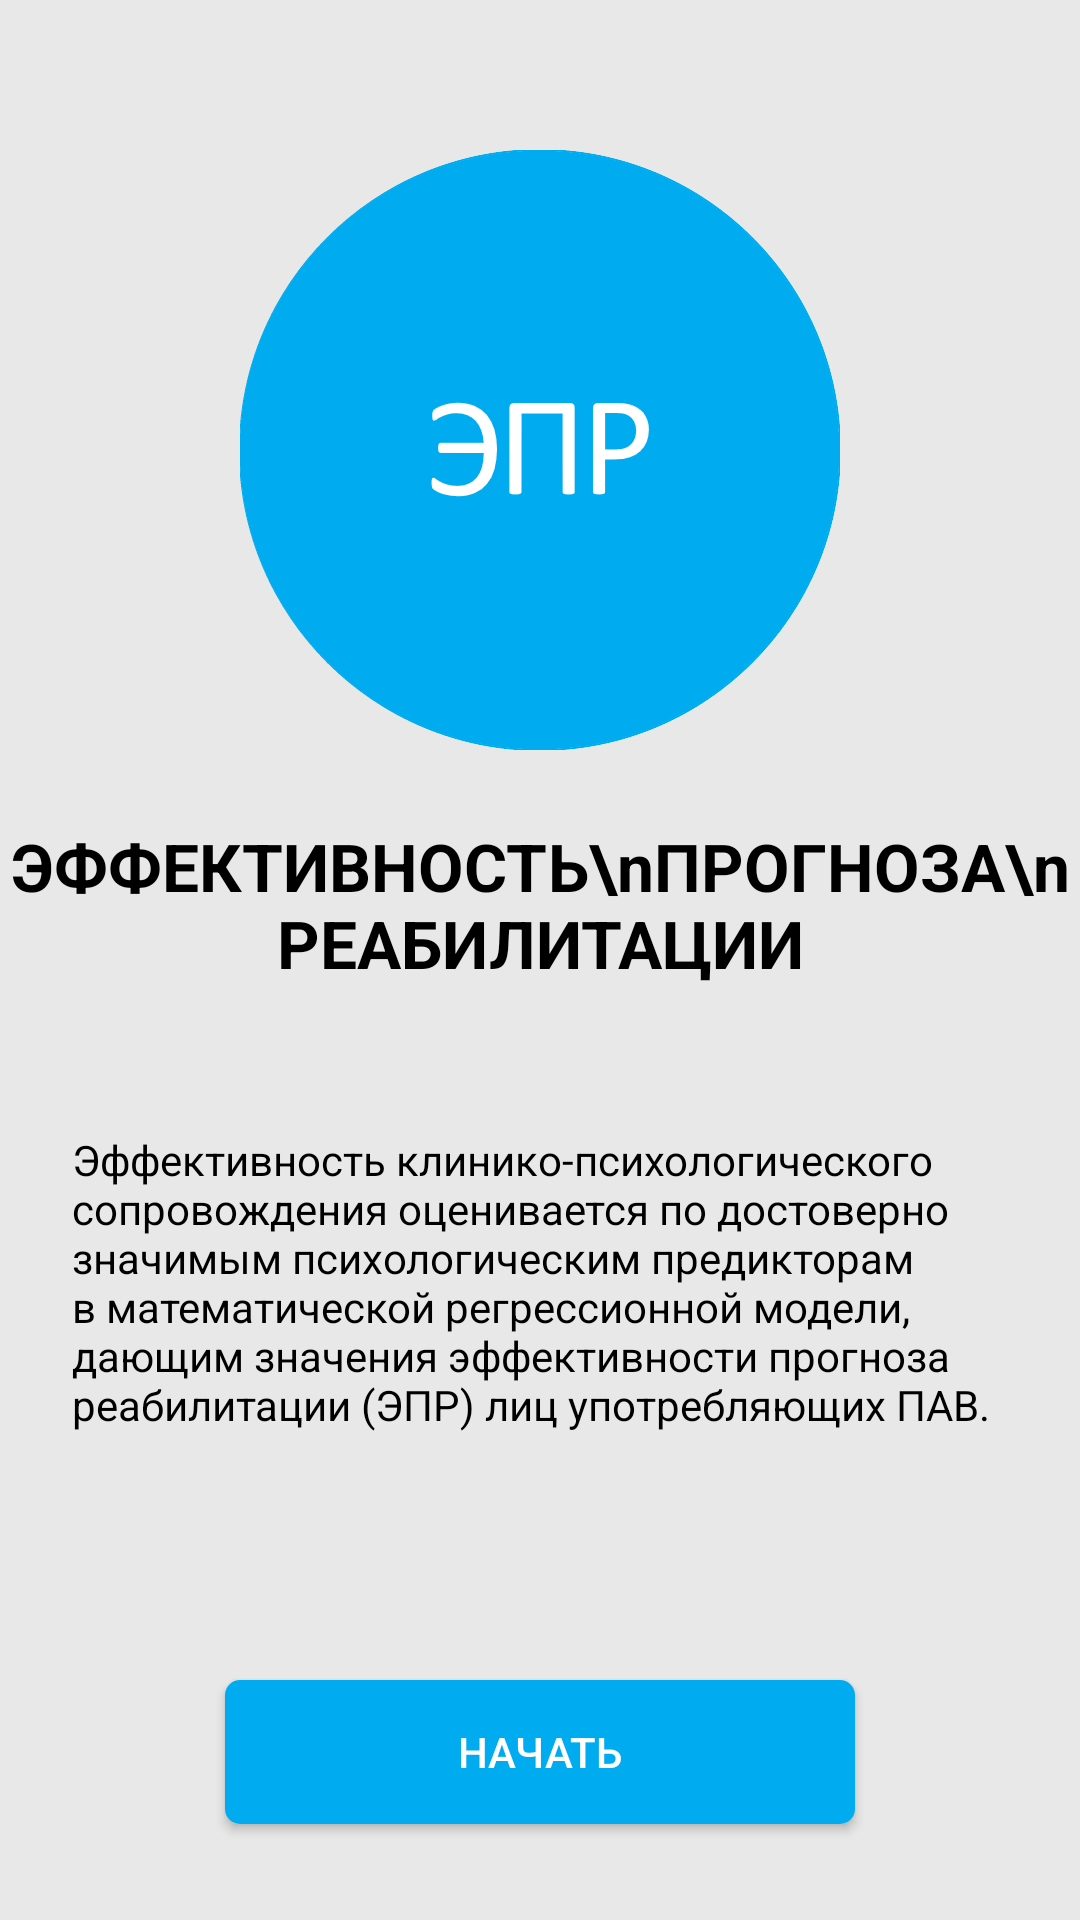

The Android layout XML behind this screen, and the referenced resources:
<!-- AndroidManifest.xml: application theme AppTheme -->
<!-- res/layout/activity_main.xml -->
<?xml version="1.0" encoding="utf-8"?>
<androidx.constraintlayout.widget.ConstraintLayout xmlns:android="http://schemas.android.com/apk/res/android"
    xmlns:app="http://schemas.android.com/apk/res-auto"
    xmlns:tools="http://schemas.android.com/tools"
    android:layout_width="match_parent"
    android:layout_height="match_parent"
    android:background="#E8E8E8"
    tools:context=".MainActivity">

    <TextView
        android:id="@+id/textView2"
        android:layout_width="0dp"
        android:layout_height="wrap_content"
        android:layout_marginStart="24dp"
        android:layout_marginTop="48dp"
        android:layout_marginEnd="24dp"
        android:text="Эффективность клинико-психологического сопровождения оценивается по достоверно значимым
психологическим предикторам в математической
регрессионной модели, дающим значения
эффективности прогноза реабилитации (ЭПР)
лиц употребляющих ПАВ."
        android:textColor="#000000"
        app:layout_constraintEnd_toEndOf="parent"
        app:layout_constraintStart_toStartOf="parent"
        app:layout_constraintTop_toBottomOf="@+id/textView" />

    <Button
        android:id="@+id/button"
        style="@style/Widget.AppCompat.Button.Colored"
        android:layout_width="0dp"
        android:layout_height="wrap_content"
        android:layout_marginStart="75dp"
        android:layout_marginEnd="75dp"
        android:layout_marginBottom="32dp"
        android:background="@drawable/button_background"
        android:text="Начать"
        android:textColor="@android:color/white"
        android:theme="@style/Facebook.Button"
        app:layout_constraintBottom_toBottomOf="parent"
        app:layout_constraintEnd_toEndOf="parent"
        app:layout_constraintStart_toStartOf="parent" />

    <TextView
        android:id="@+id/textView"
        android:layout_width="0dp"
        android:layout_height="wrap_content"
        android:layout_marginTop="24dp"
        android:text="ЭФФЕКТИВНОСТЬ\nПРОГНОЗА\nРЕАБИЛИТАЦИИ"
        android:textAlignment="center"
        android:textColor="#000000"
        android:textSize="22sp"
        android:textStyle="bold"
        app:layout_constraintEnd_toEndOf="parent"
        app:layout_constraintStart_toStartOf="parent"
        app:layout_constraintTop_toBottomOf="@+id/imageView" />

    <ImageView
        android:id="@+id/imageView"
        android:layout_width="0dp"
        android:layout_height="200dp"
        android:layout_marginTop="50dp"
        app:layout_constraintEnd_toEndOf="parent"
        app:layout_constraintStart_toStartOf="parent"
        app:layout_constraintTop_toTopOf="parent"
        app:srcCompat="@drawable/logo" />

</androidx.constraintlayout.widget.ConstraintLayout>
<!-- resources referenced by this layout -->
<resources>
  <!-- drawable button_background (drawable) -->
  <shape xmlns:android="http://schemas.android.com/apk/res/android"
      android:shape="rectangle">
      <solid android:color="@color/com_facebook_blue" />
      <corners android:radius="5dp" />
  </shape>
  <!-- drawable logo: png bitmap (drawable, 23179 bytes) -->
  <style name="Facebook.Button" parent="ThemeOverlay.AppCompat">
          <item name="colorAccent">@color/com_facebook_blue</item>
      </style>
  <style name="AppTheme" parent="Theme.AppCompat.Light.DarkActionBar">
          
          <item name="colorPrimary">@color/colorPrimary</item>
          <item name="colorPrimaryDark">@color/colorPrimaryDark</item>
          <item name="colorAccent">@color/colorAccent</item>
      </style>
  <color name="com_facebook_blue">#00ACEF</color>
  <color name="colorPrimary">#00ACEF</color>
  <color name="colorPrimaryDark">#00ACEF</color>
  <color name="colorAccent">#D81B60</color>
</resources>
